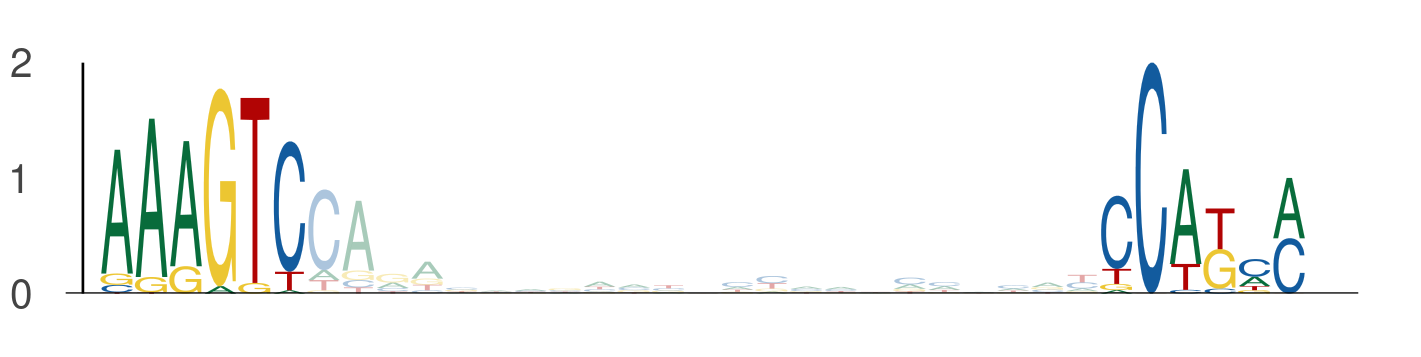

Data behind this chart, as committed beside it:
seq_index, start_position, end_position, is_reversed_complement
4985, 81, 87, 0
4985, 110, 116, 0
4575, 89, 95, 0
4575, 118, 124, 0
2840, 81, 87, 0
2840, 110, 116, 0
1703, 81, 87, 0
1703, 110, 116, 0
525, 81, 87, 0
525, 110, 116, 0
1170, 81, 87, 0
1170, 110, 116, 0
1387, 87, 93, 0
1387, 116, 122, 0
6097, 57, 63, 0
6097, 86, 92, 0
6097, 81, 87, 0
6097, 110, 116, 0
3043, 81, 87, 0
3043, 110, 116, 0
4782, 101, 107, 0
4782, 130, 136, 0
4671, 95, 101, 0
4671, 124, 130, 0
5839, 97, 103, 0
5839, 126, 132, 0
5565, 81, 87, 0
5565, 110, 116, 0
1835, 81, 87, 0
1835, 110, 116, 0
3051, 81, 87, 0
3051, 110, 116, 0
3876, 81, 87, 0
3876, 110, 116, 0
5549, 81, 87, 0
5549, 110, 116, 0
4756, 81, 87, 0
4756, 110, 116, 0
990, 81, 87, 0
990, 110, 116, 0
5224, 81, 87, 0
5224, 110, 116, 0
328, 88, 94, 0
328, 117, 123, 0
5070, 81, 87, 0
5070, 110, 116, 0
304, 81, 87, 0
304, 110, 116, 0
2895, 81, 87, 0
2895, 110, 116, 0
6029, 57, 63, 0
6029, 86, 92, 0
5725, 81, 87, 0
5725, 110, 116, 0
326, 88, 94, 0
326, 117, 123, 0
2608, 81, 87, 0
2608, 110, 116, 0
5392, 81, 87, 0
5392, 110, 116, 0
... 930 more rows
